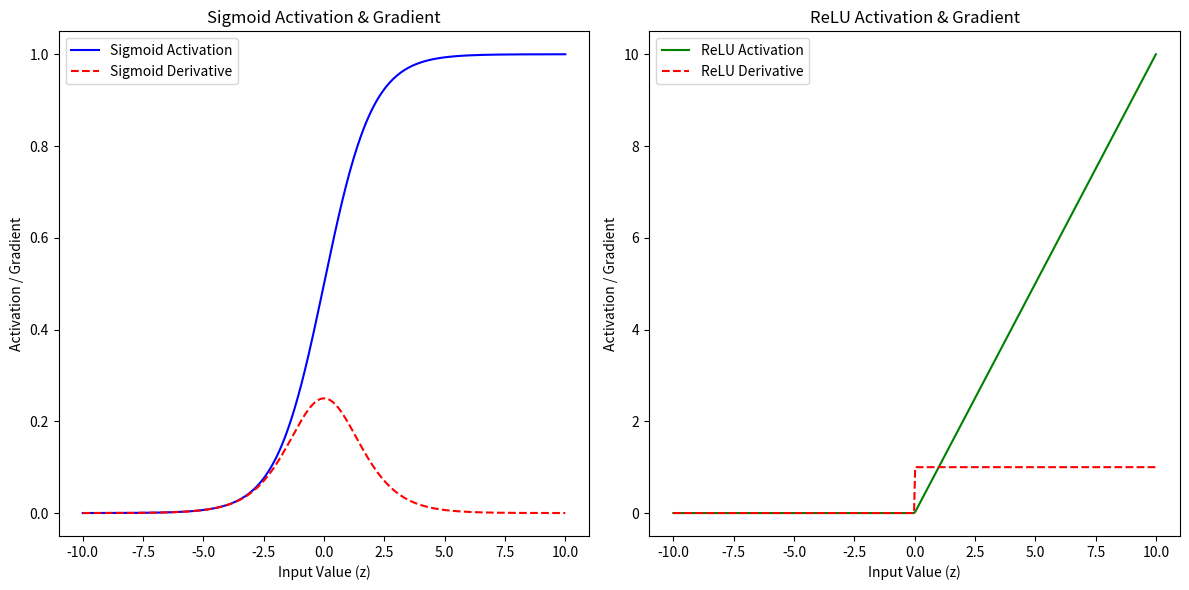
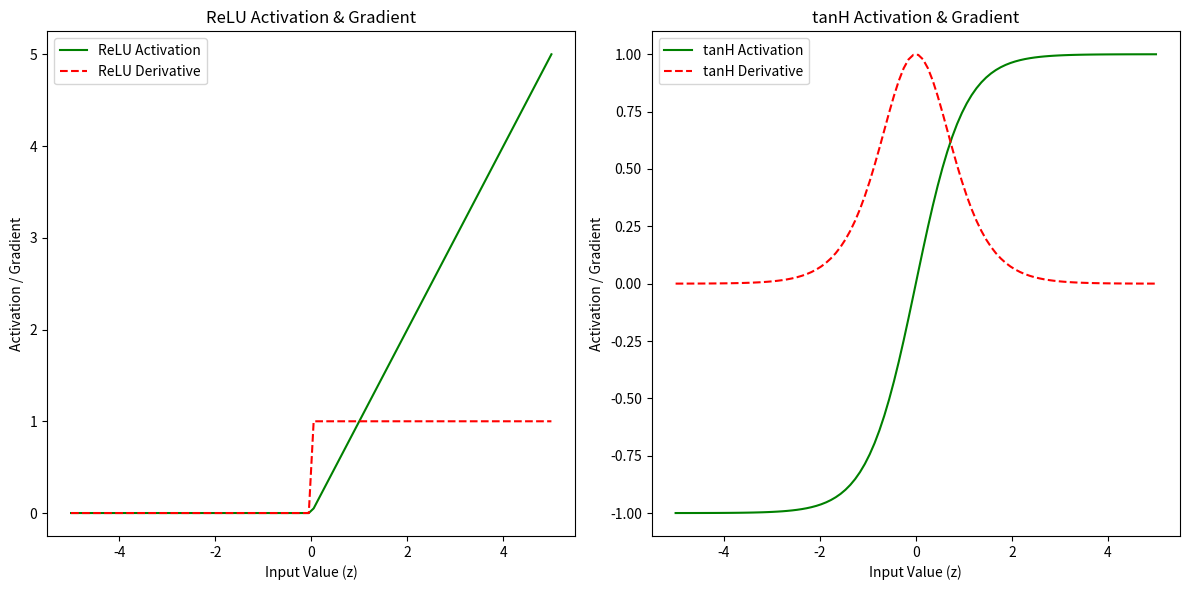

The matplotlib source for these figures, in order:
import numpy as np
import matplotlib.pyplot as plt

# Sigmoid function and its derivatives
def sigmoid(z):
    return 1 / (1 + np.exp(-z))

def sigmoid_derivative(z):
    return sigmoid(z) * (1 - sigmoid(z))

def relu(z):
    return np.maximum(0, z)

def relu_derivative(z):
    return np.where(z > 0, 1, 0)

# Generate a range of input values
z = np.linspace(-10, 10, 400)
sigmoid_grad = sigmoid_derivative(z)
relu_grad = relu_derivative(z)
# Plot the activation functions
plt.figure(figsize=(12, 6))

# Plot Sigmoid and its derivative
plt.subplot(1, 2, 1)
plt.plot(z, sigmoid(z), label='Sigmoid Activation', color='b')
plt.plot(z, sigmoid_grad, label="Sigmoid Derivative", color='r', linestyle='--')
plt.title('Sigmoid Activation & Gradient')
plt.xlabel('Input Value (z)')
plt.ylabel('Activation / Gradient')
plt.legend()

# Plot ReLU and its derivative
plt.subplot(1, 2, 2)
plt.plot(z, relu(z), label='ReLU Activation', color='g')
plt.plot(z, relu_grad, label="ReLU Derivative", color='r', linestyle='--')
plt.title('ReLU Activation & Gradient')
plt.xlabel('Input Value (z)')
plt.ylabel('Activation / Gradient')
plt.legend()

plt.tight_layout()
plt.show()

def tanh(z):
    return np.tanh(z)

def tanh_derivative(z):
    return 1 - np.tanh(z) ** 2

# Generate a range of input values
z = np.linspace(-5, 5, 100)

# Get the Relu and tanH gradient values
tanh_grad = tanh_derivative(z)
relu_grad = relu_derivative(z)


# Plot the activation functions
plt.figure(figsize=(12, 6))

# Plot Relu and its derivative
plt.subplot(1, 2, 1)
plt.plot(z, relu(z), label='ReLU Activation', color='g')
plt.plot(z, relu_grad, label="ReLU Derivative", color='r', linestyle='--')
plt.title('ReLU Activation & Gradient')
plt.xlabel('Input Value (z)')
plt.ylabel('Activation / Gradient')
plt.legend()


# Plot tanH and its derivative
plt.subplot(1, 2, 2)
plt.plot(z, tanh(z), label='tanH Activation', color='g')
plt.plot(z, tanh_grad, label="tanH Derivative", color='r', linestyle='--')
plt.title('tanH Activation & Gradient')
plt.xlabel('Input Value (z)')
plt.ylabel('Activation / Gradient')
plt.legend()

plt.tight_layout()
plt.show()
